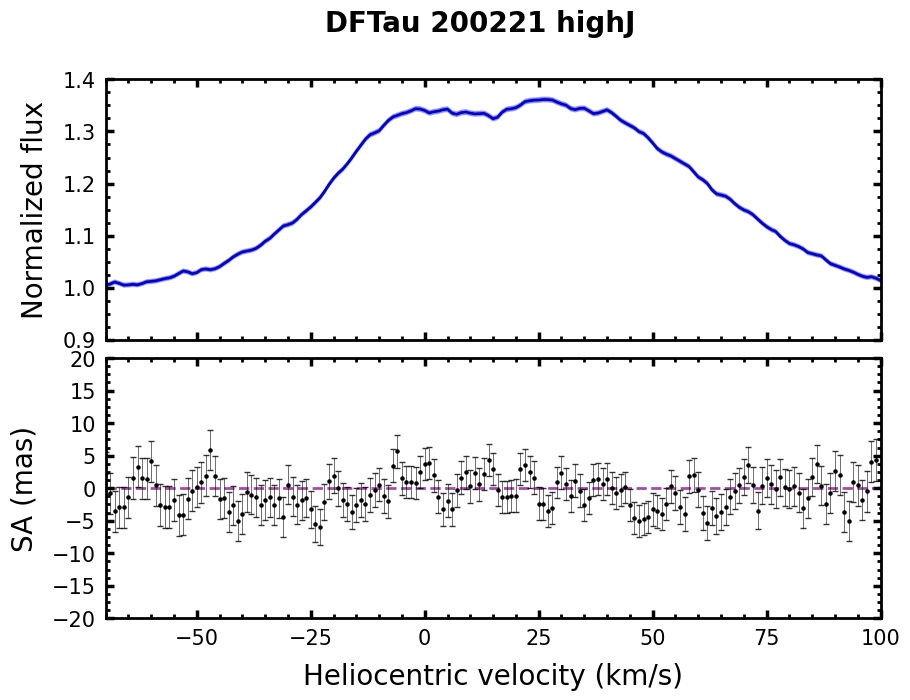

Data behind this chart, as committed beside it:
# Stacked over transitions
#['P21', 'P22', 'P23', 'P25', 'P26', 'P27', 'P28', 'P29', 'P30', 'P31', 'P32', 'P34', 'P35', 'P36', 'P37', 'P38', 'P39', 'P40', 'P41', 'P42']
Vhelio, flux, err_flux, SA, err_SA
-150, 1.005, 0.0037, -0.270, 3.032
-149, 1.003, 0.0037, -1.617, 3.037
-148, 1, 0.0037, -2.747, 3.052
-147, 0.9988, 0.0037, 1.558, 3.033
-146, 0.9996, 0.0037, 4.073, 3.031
-145, 1.003, 0.0037, 4.599, 3.076
-144, 1.006, 0.0037, 4.324, 3.084
-143, 1.003, 0.0037, 3.402, 3.110
-142, 0.9989, 0.0037, -0.937, 3.101
-141, 0.9970, 0.0037, -4.480, 3.083
-140, 0.9962, 0.0037, -5.641, 3.069
-139, 0.9963, 0.0037, -2.212, 3.072
-138, 0.9989, 0.0037, -0.177, 3.087
-137, 0.9977, 0.0037, 0.123, 3.081
-136, 0.9983, 0.0037, 0.401, 3.090
-135, 0.9983, 0.0037, 0.494, 3.077
-134, 0.9997, 0.0037, 0.567, 3.020
-133, 1.002, 0.0037, 0.459, 2.978
-132, 0.9999, 0.0036, -1.401, 2.968
-131, 0.9996, 0.0036, 1.052, 3.013
-130, 0.9986, 0.0036, 5.340, 3.031
-129, 0.9992, 0.0036, 3.466, 3.025
-128, 1.001, 0.0036, 4.138, 3.000
-127, 1.003, 0.0036, 5.707, 3.009
-126, 1.006, 0.0036, 6.585, 2.978
-125, 1.008, 0.0036, 0.202, 2.983
-124, 1.01, 0.0036, -0.607, 3.001
-123, 1.006, 0.0036, -3.407, 3.000
-122, 1.01, 0.0036, -0.805, 2.967
-121, 1.014, 0.0036, 2.014, 2.941
-120, 1.017, 0.0036, 2.975, 2.934
-119, 1.014, 0.0036, 1.940, 2.947
-118, 1.01, 0.0036, 1.358, 2.953
-117, 1.006, 0.0036, 2.595, 2.990
-116, 1.008, 0.0037, 4.191, 3.066
-115, 1.012, 0.0037, 4.635, 3.094
-114, 1.014, 0.0037, 6.979, 3.056
-113, 1.013, 0.0037, 3.691, 3.007
-112, 1.012, 0.0037, -0.106, 2.963
-111, 1.01, 0.0036, -2.485, 2.992
-110, 1.006, 0.0036, -1.679, 3.025
-109, 1.004, 0.0036, 0.394, 3.028
-108, 1.004, 0.0036, 1.897, 2.976
-107, 1.006, 0.0036, 2.405, 2.918
-106, 1.007, 0.0036, 0.552, 2.963
-105, 1.004, 0.0036, 2.933, 3.008
-104, 1.001, 0.0036, 2.296, 3.043
-103, 1, 0.0036, -1.357, 3.019
-102, 1.003, 0.0036, 0.451, 3.033
-101, 1.006, 0.0037, 1.147, 3.030
-100, 1.007, 0.0037, -0.089, 3.020
-99.00, 1.008, 0.0037, -1.798, 3.046
-98.00, 1.003, 0.0037, 0.928, 3.082
-97.00, 0.9964, 0.0037, 6.562, 3.154
-96.00, 0.9954, 0.0037, 8.518, 3.138
-95.00, 0.9971, 0.0037, 1.833, 3.123
-94.00, 0.9971, 0.0037, -1.056, 3.146
-93.00, 0.9931, 0.0037, 1.930, 3.098
... 243 more rows
